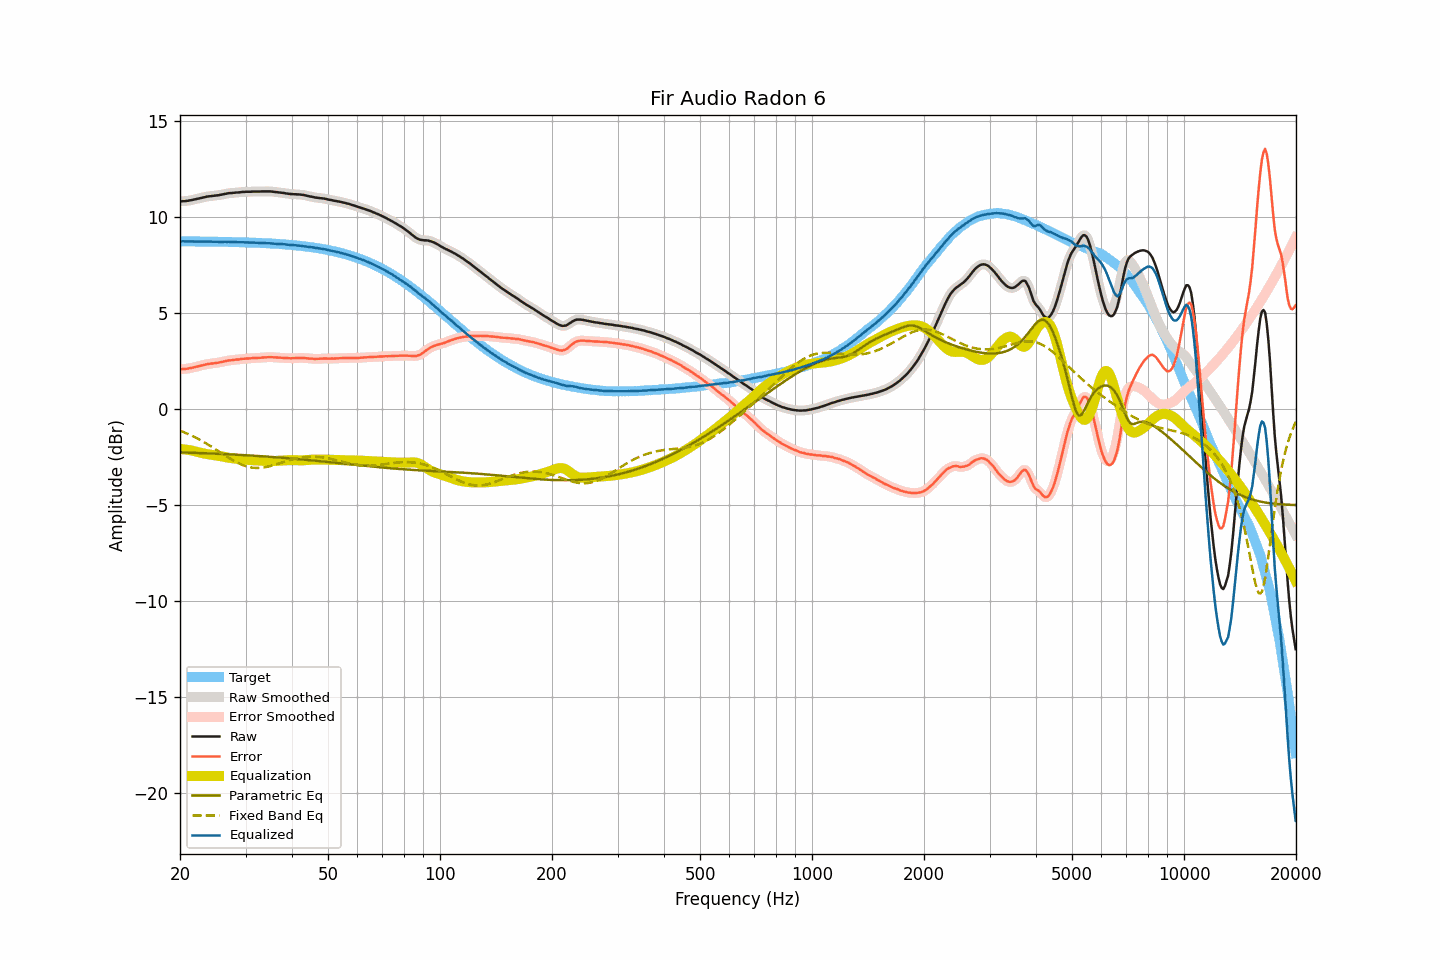

Values plotted in this chart, from the file beside it:
frequency, raw, smoothed, error, error_smoothed, equalization, parametric_eq, fixed_band_eq, equalized_raw, equalized_smoothed, target
20.00, 10.83, 10.83, 2.08, 2.08, -2.08, -2.25, -1.12, 8.75, 8.75, 8.74
20.20, 10.83, 10.83, 2.08, 2.08, -2.08, -2.25, -1.15, 8.74, 8.75, 8.74
20.40, 10.84, 10.83, 2.09, 2.09, -2.09, -2.26, -1.19, 8.75, 8.74, 8.74
20.61, 10.84, 10.84, 2.09, 2.10, -2.10, -2.26, -1.22, 8.74, 8.74, 8.74
20.81, 10.85, 10.85, 2.11, 2.11, -2.11, -2.26, -1.26, 8.74, 8.74, 8.74
21.02, 10.86, 10.86, 2.12, 2.12, -2.12, -2.26, -1.29, 8.74, 8.74, 8.74
21.23, 10.88, 10.87, 2.14, 2.13, -2.13, -2.27, -1.33, 8.74, 8.74, 8.74
21.44, 10.89, 10.89, 2.15, 2.15, -2.15, -2.27, -1.37, 8.74, 8.74, 8.74
21.66, 10.91, 10.91, 2.17, 2.17, -2.17, -2.27, -1.41, 8.74, 8.74, 8.74
21.87, 10.93, 10.93, 2.19, 2.19, -2.19, -2.28, -1.45, 8.74, 8.74, 8.74
22.09, 10.95, 10.95, 2.21, 2.21, -2.21, -2.28, -1.49, 8.74, 8.74, 8.74
22.31, 10.97, 10.97, 2.23, 2.23, -2.23, -2.28, -1.54, 8.74, 8.74, 8.74
22.54, 10.99, 10.99, 2.25, 2.25, -2.25, -2.29, -1.58, 8.73, 8.73, 8.74
22.76, 11.01, 11.01, 2.27, 2.27, -2.27, -2.29, -1.63, 8.73, 8.73, 8.73
22.99, 11.03, 11.03, 2.29, 2.29, -2.29, -2.29, -1.67, 8.73, 8.73, 8.73
23.22, 11.05, 11.05, 2.31, 2.31, -2.31, -2.29, -1.72, 8.74, 8.74, 8.73
23.45, 11.07, 11.06, 2.34, 2.33, -2.33, -2.30, -1.77, 8.74, 8.74, 8.73
23.69, 11.08, 11.08, 2.35, 2.35, -2.34, -2.30, -1.82, 8.73, 8.73, 8.73
23.92, 11.09, 11.09, 2.36, 2.36, -2.36, -2.30, -1.87, 8.73, 8.73, 8.73
24.16, 11.10, 11.10, 2.37, 2.37, -2.37, -2.31, -1.92, 8.73, 8.73, 8.73
24.40, 11.11, 11.11, 2.38, 2.38, -2.38, -2.31, -1.97, 8.73, 8.73, 8.73
24.65, 11.12, 11.12, 2.39, 2.39, -2.39, -2.31, -2.03, 8.72, 8.73, 8.73
24.89, 11.13, 11.13, 2.40, 2.40, -2.40, -2.32, -2.08, 8.72, 8.72, 8.72
25.14, 11.14, 11.14, 2.41, 2.41, -2.42, -2.32, -2.14, 8.72, 8.72, 8.72
25.39, 11.15, 11.15, 2.43, 2.43, -2.43, -2.33, -2.19, 8.72, 8.72, 8.72
25.65, 11.17, 11.16, 2.45, 2.44, -2.45, -2.33, -2.24, 8.72, 8.72, 8.72
25.91, 11.18, 11.18, 2.46, 2.46, -2.46, -2.33, -2.30, 8.71, 8.72, 8.72
26.16, 11.20, 11.20, 2.48, 2.48, -2.48, -2.34, -2.35, 8.72, 8.72, 8.72
26.43, 11.22, 11.21, 2.50, 2.50, -2.50, -2.34, -2.41, 8.72, 8.72, 8.72
26.69, 11.23, 11.23, 2.51, 2.52, -2.51, -2.35, -2.46, 8.71, 8.72, 8.71
26.96, 11.25, 11.24, 2.53, 2.53, -2.53, -2.35, -2.52, 8.72, 8.72, 8.71
27.23, 11.26, 11.25, 2.55, 2.54, -2.54, -2.35, -2.57, 8.72, 8.71, 8.71
27.50, 11.26, 11.26, 2.55, 2.55, -2.55, -2.36, -2.62, 8.70, 8.71, 8.71
27.77, 11.27, 11.27, 2.56, 2.56, -2.56, -2.36, -2.67, 8.70, 8.71, 8.71
28.05, 11.28, 11.28, 2.57, 2.57, -2.57, -2.37, -2.71, 8.70, 8.70, 8.70
28.33, 11.29, 11.28, 2.58, 2.58, -2.58, -2.37, -2.76, 8.70, 8.70, 8.70
28.62, 11.29, 11.29, 2.59, 2.59, -2.59, -2.38, -2.80, 8.69, 8.70, 8.70
28.90, 11.30, 11.30, 2.60, 2.60, -2.60, -2.38, -2.84, 8.70, 8.70, 8.70
29.19, 11.31, 11.31, 2.61, 2.61, -2.61, -2.38, -2.88, 8.70, 8.70, 8.70
29.48, 11.32, 11.31, 2.62, 2.62, -2.62, -2.39, -2.91, 8.70, 8.70, 8.69
29.78, 11.32, 11.32, 2.63, 2.63, -2.63, -2.39, -2.95, 8.69, 8.69, 8.69
30.08, 11.33, 11.32, 2.64, 2.64, -2.63, -2.40, -2.97, 8.69, 8.69, 8.69
30.38, 11.33, 11.33, 2.64, 2.64, -2.64, -2.40, -3.00, 8.69, 8.68, 8.69
30.68, 11.33, 11.33, 2.64, 2.65, -2.65, -2.41, -3.02, 8.68, 8.68, 8.68
30.99, 11.33, 11.33, 2.65, 2.65, -2.65, -2.41, -3.04, 8.67, 8.68, 8.68
31.30, 11.34, 11.33, 2.66, 2.66, -2.66, -2.42, -3.05, 8.68, 8.68, 8.68
31.61, 11.34, 11.34, 2.66, 2.66, -2.66, -2.42, -3.06, 8.68, 8.68, 8.67
31.93, 11.34, 11.34, 2.67, 2.67, -2.67, -2.43, -3.06, 8.67, 8.67, 8.67
32.24, 11.34, 11.34, 2.67, 2.67, -2.67, -2.44, -3.07, 8.67, 8.66, 8.67
32.57, 11.34, 11.34, 2.67, 2.67, -2.68, -2.44, -3.06, 8.66, 8.66, 8.66
32.89, 11.34, 11.34, 2.68, 2.68, -2.68, -2.45, -3.06, 8.65, 8.66, 8.66
33.22, 11.35, 11.34, 2.69, 2.69, -2.69, -2.45, -3.05, 8.66, 8.65, 8.66
33.55, 11.35, 11.35, 2.70, 2.69, -2.69, -2.46, -3.04, 8.65, 8.65, 8.65
33.89, 11.35, 11.35, 2.70, 2.70, -2.70, -2.46, -3.02, 8.65, 8.65, 8.65
34.23, 11.35, 11.35, 2.70, 2.70, -2.70, -2.47, -3.01, 8.64, 8.64, 8.64
34.57, 11.35, 11.35, 2.71, 2.71, -2.71, -2.48, -2.99, 8.64, 8.64, 8.64
34.92, 11.35, 11.34, 2.71, 2.71, -2.71, -2.48, -2.97, 8.64, 8.64, 8.63
35.27, 11.34, 11.34, 2.71, 2.71, -2.70, -2.49, -2.94, 8.63, 8.63, 8.63
35.62, 11.33, 11.33, 2.70, 2.70, -2.70, -2.49, -2.92, 8.62, 8.63, 8.63
35.97, 11.32, 11.32, 2.70, 2.70, -2.70, -2.50, -2.90, 8.62, 8.62, 8.62
... 635 more rows
